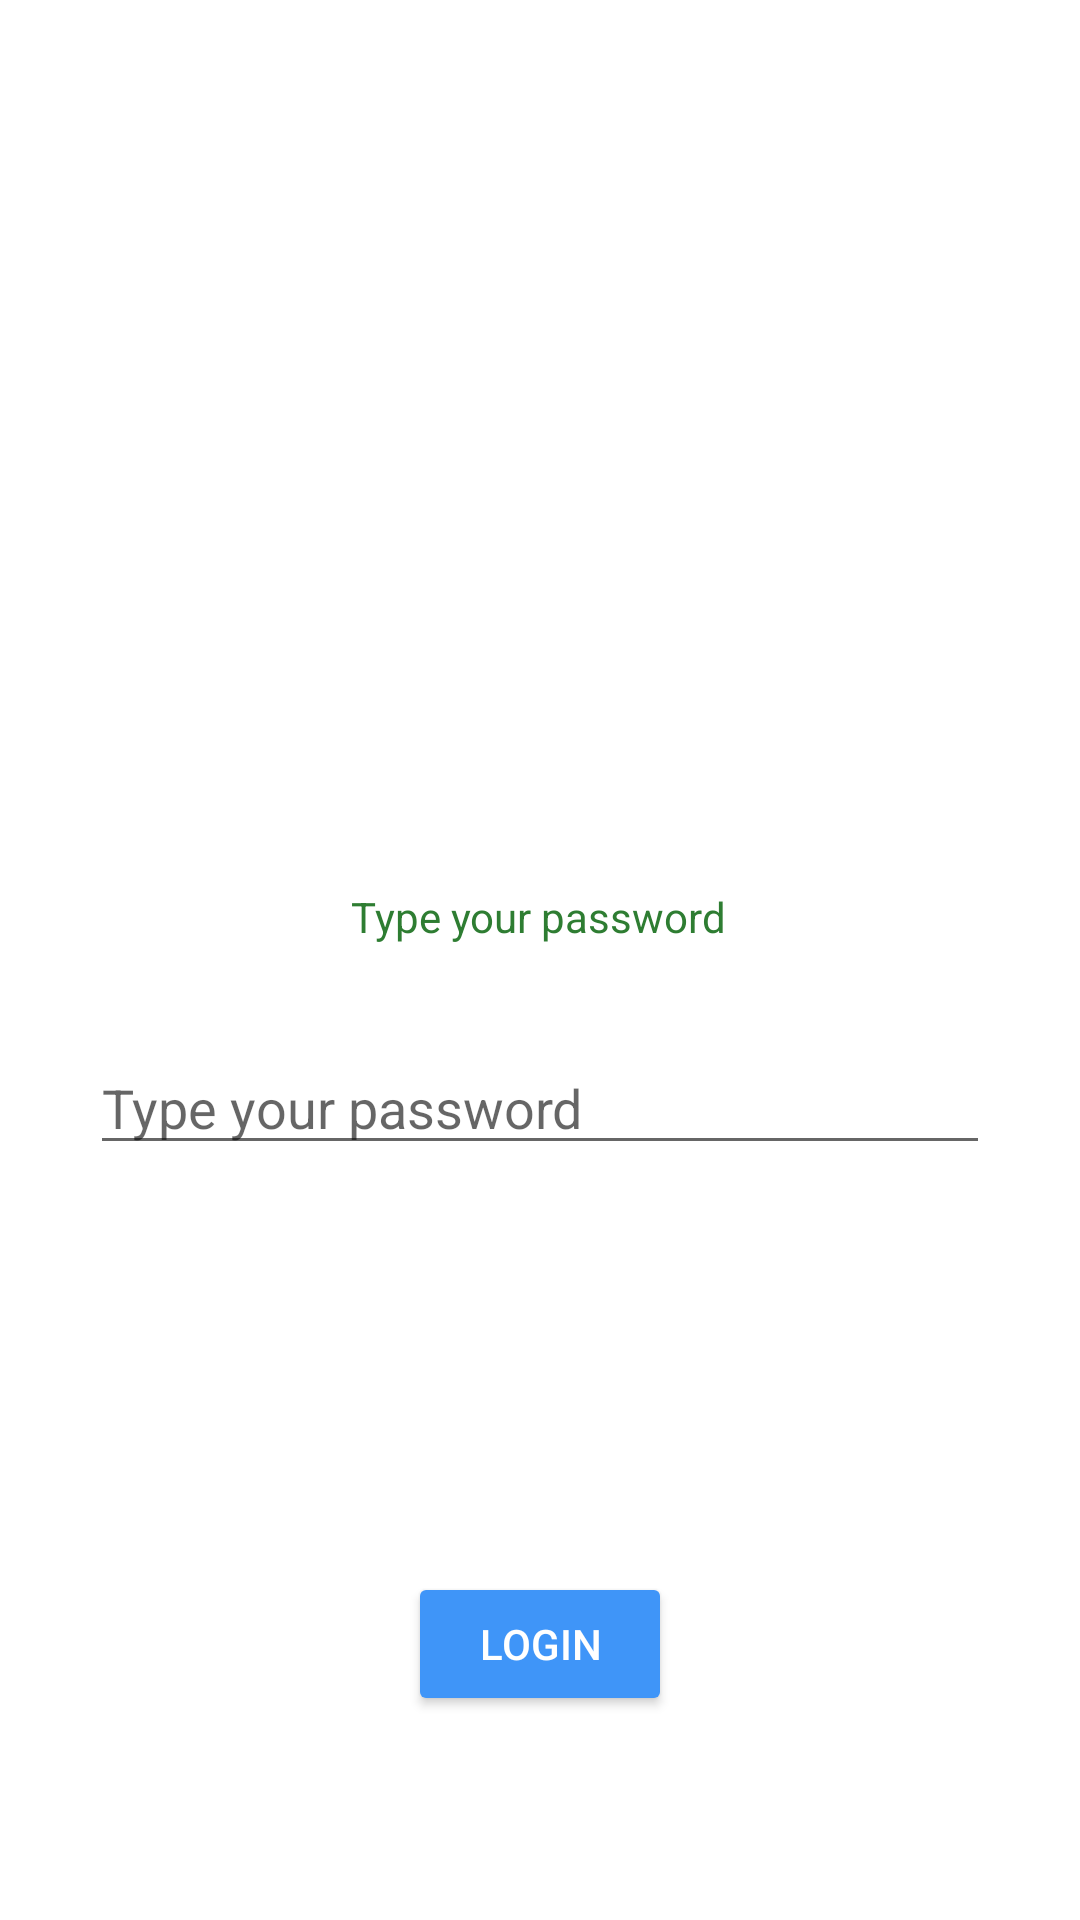

Reconstruct the res/layout file that produces this screen, plus the resources it refers to.
<!-- AndroidManifest.xml: application theme Theme.SeemasAndroidLabs -->
<!-- res/layout/activity_main.xml -->
<?xml version="1.0" encoding="utf-8"?>
<androidx.constraintlayout.widget.ConstraintLayout xmlns:android="http://schemas.android.com/apk/res/android"
    xmlns:app="http://schemas.android.com/apk/res-auto"
    xmlns:tools="http://schemas.android.com/tools"
    android:layout_width="match_parent"
    android:layout_height="match_parent"
    tools:context=".MainActivity">

    <TextView
        android:id="@+id/textView"
        android:layout_width="wrap_content"
        android:layout_height="wrap_content"
        android:layout_marginStart="142dp"
        android:layout_marginTop="296dp"
        android:layout_marginEnd="143dp"
        android:text="Type your password"
        android:textColor="#2E7D32"
        app:layout_constraintEnd_toEndOf="parent"
        app:layout_constraintStart_toStartOf="parent"
        app:layout_constraintTop_toTopOf="parent" />

    <EditText
        android:id="@+id/editText"
        android:layout_width="match_parent"
        android:layout_height="wrap_content"
        android:layout_marginHorizontal="30dp"
        android:layout_marginStart="30dp"
        android:layout_marginTop="32dp"
        android:layout_marginEnd="30dp"
        android:hint="Type your password"
        android:inputType="textPassword"
        app:layout_constraintEnd_toEndOf="parent"
        app:layout_constraintStart_toStartOf="parent"
        app:layout_constraintTop_toBottomOf="@+id/textView" />

    <Button
        android:id="@+id/button"
        android:layout_width="wrap_content"
        android:layout_height="wrap_content"
        android:layout_gravity="bottom|center_horizontal"
        android:layout_marginStart="162dp"
        android:layout_marginEnd="162dp"
        android:layout_marginBottom="68dp"
        android:backgroundTint="#3F95F8"
        android:text="login"
        android:textAllCaps="true"
        android:textColor="#FFFFFF"
        app:layout_constraintBottom_toBottomOf="parent"
        app:layout_constraintEnd_toEndOf="parent"
        app:layout_constraintStart_toStartOf="parent" />


</androidx.constraintlayout.widget.ConstraintLayout>
<!-- resources referenced by this layout -->
<resources>
  <style name="Theme.SeemasAndroidLabs" parent="Theme.MaterialComponents.DayNight.DarkActionBar">
          
          <item name="colorPrimary">@color/my_primary</item>
          <item name="colorPrimaryVariant">@color/my_primary</item>
          <item name="colorOnPrimary">@color/white</item>
          
          <item name="colorSecondary">@color/my_secondary</item>
          <item name="colorSecondaryVariant">@color/my_secondary</item>
          <item name="colorOnSecondary">@color/black</item>
          
          <item name="android:statusBarColor" tools:targetApi="l">@color/my_statusbar</item>
          
          <item name="android:textColor">@color/my_text</item>
  
          <item name="windowActionBar">false</item>
          <item name="windowNoTitle">true</item>
      </style>
  <color name="my_primary">#1D25C1</color>
  <color name="white">#FFFFFFFF</color>
  <color name="my_secondary">#FF6200EE</color>
  <color name="black">#FF000000</color>
  <color name="my_statusbar">#3F51B5</color>
  <color name="my_text">#ED0A0A</color>
</resources>
